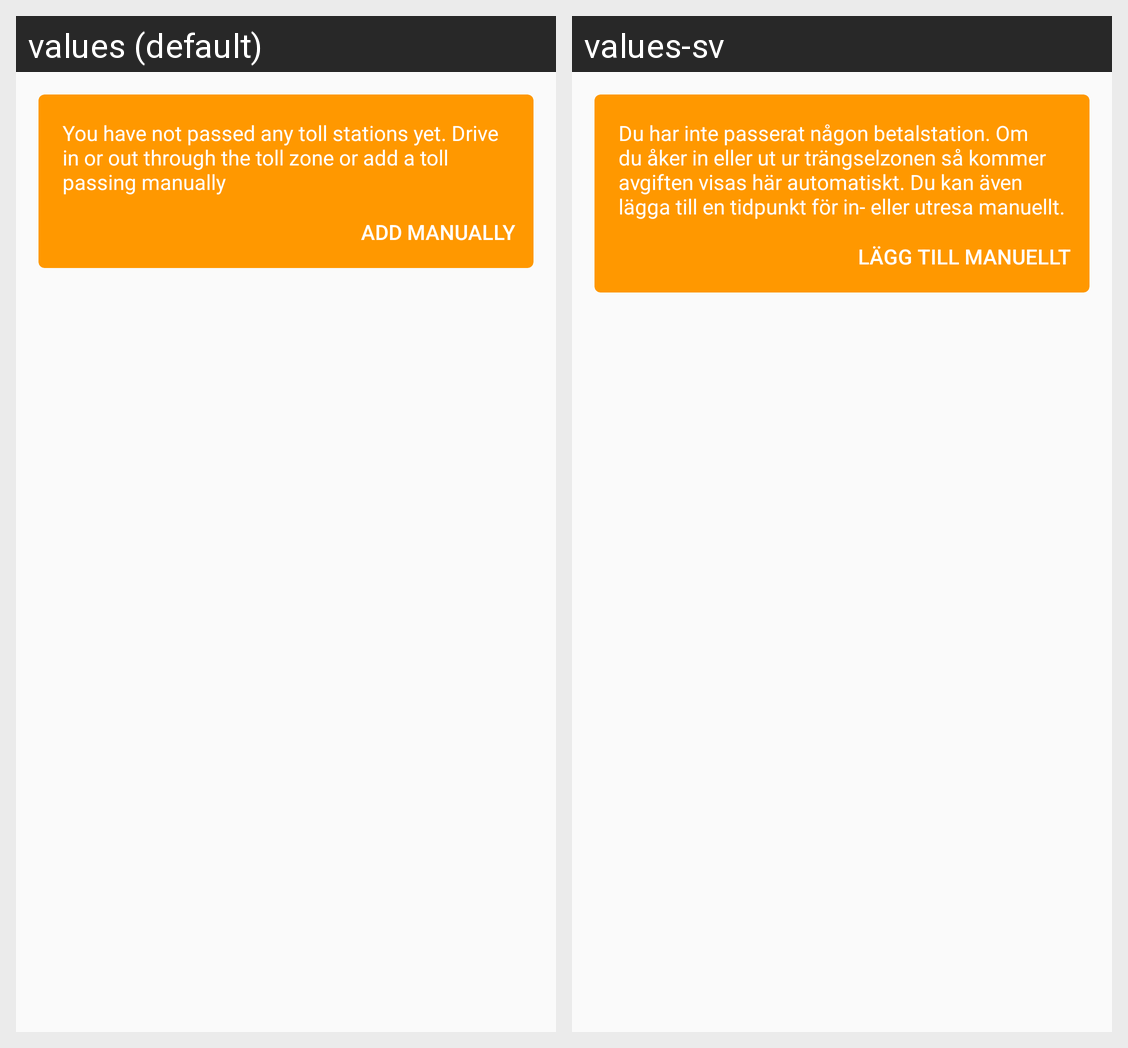

Translations of the strings shown on this Android screen, per locale in the grid:
Android screen res/layout/list_activity.xml rendered under 2 locales, left to right: values (default), values-sv. Device: Nexus 5 (rendered at 1080×1920; each locale shown at half size, 540×960, under a caption strip naming it); theme AppTheme.
Strings drawn on this screen, with the default value and each locale's value (text and hints the layout hard-codes, and strings that could not be matched under every locale, appear in the picture but are not listed):

you_have_not_passed_any_toll_stations_yet_drive_in_or_out_through_the_toll_zone_or_add_a_toll_passing_manually
  values: You have not passed any toll stations yet. Drive in or out through the toll zone or add a toll passing manually
  values-sv: Du har inte passerat någon betalstation. Om du åker in eller ut ur trängselzonen så kommer avgiften visas här automatiskt. Du kan även lägga till en tidpunkt för in- eller utresa manuellt.

add_manually
  values: Add manually
  values-sv: Lägg till manuellt
